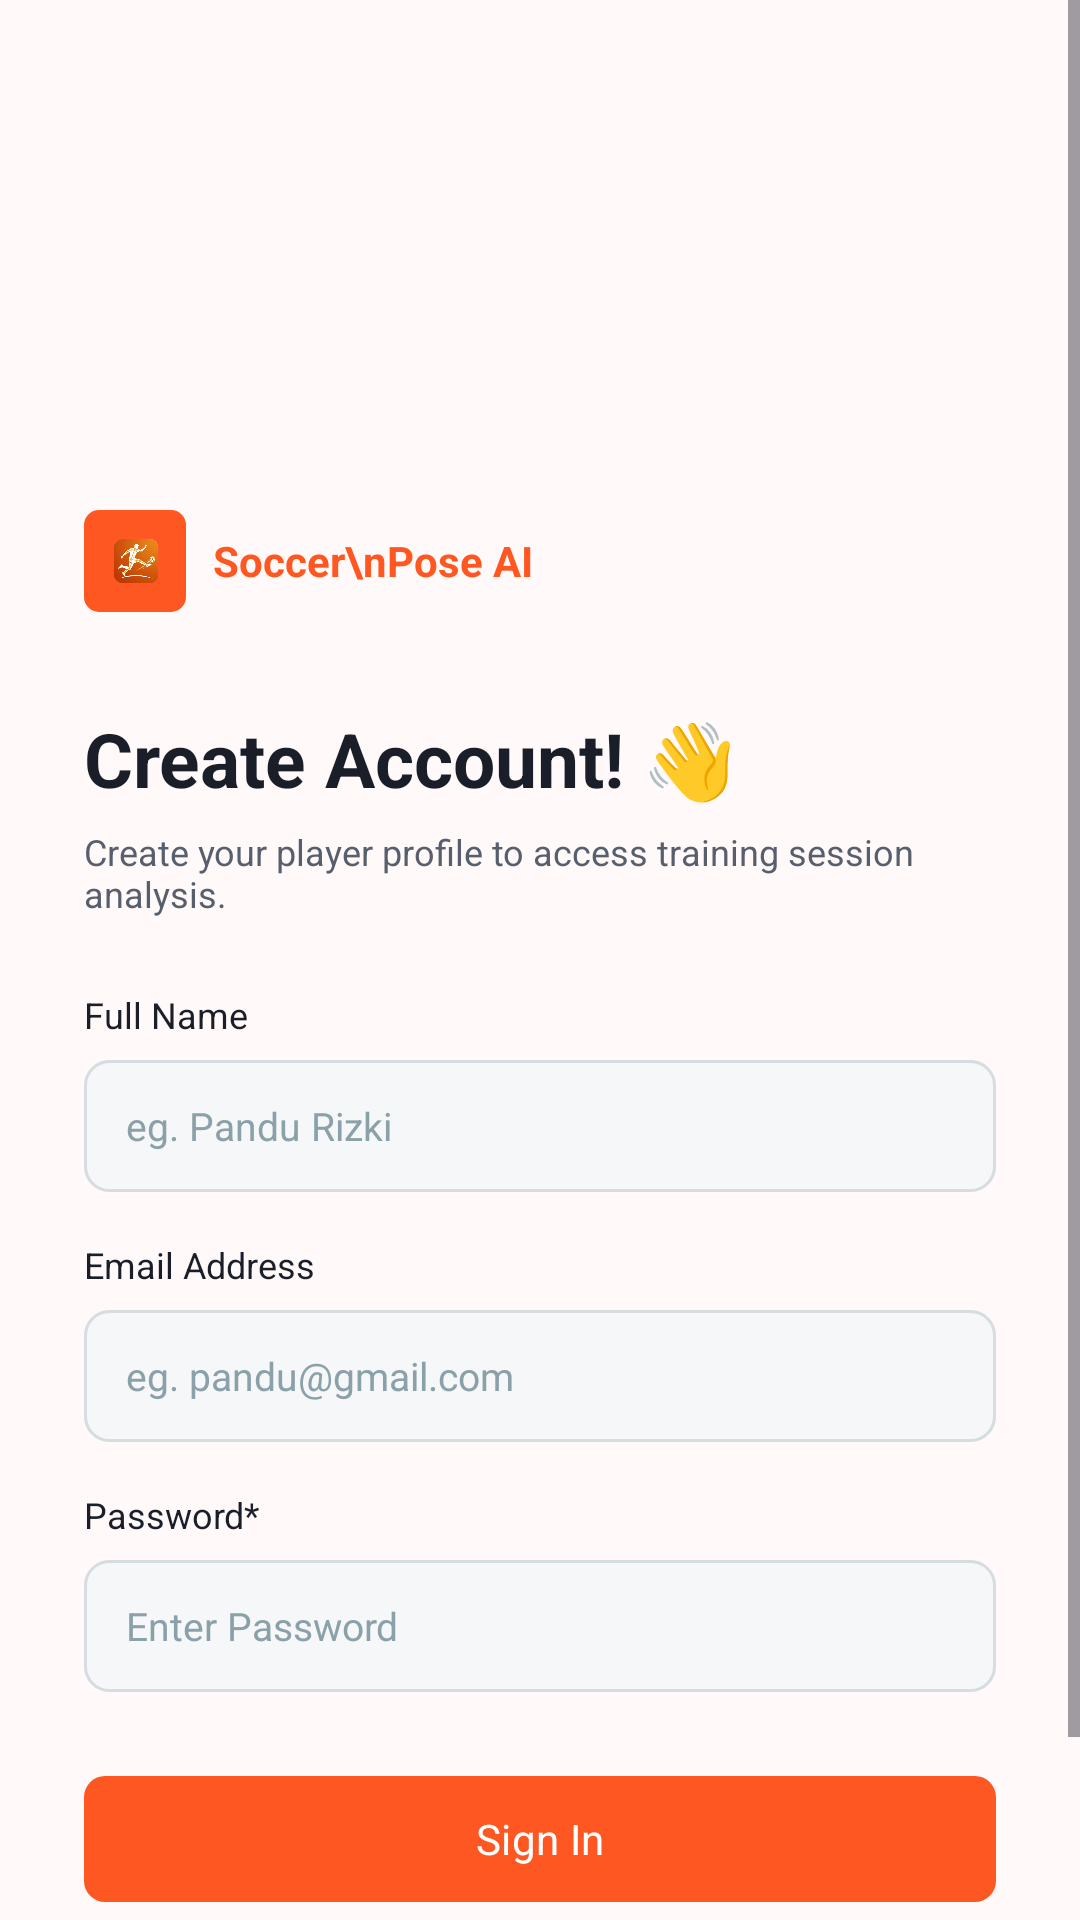

Android layout source for this screen:
<!-- AndroidManifest.xml: application theme Theme.ShotPose -->
<!-- res/layout/activity_register.xml -->
<?xml version="1.0" encoding="utf-8"?>
<ScrollView xmlns:android="http://schemas.android.com/apk/res/android"
    xmlns:app="http://schemas.android.com/apk/res-auto"
    xmlns:tools="http://schemas.android.com/tools"
    android:layout_width="match_parent"
    android:layout_height="match_parent"
    android:background="@drawable/bg_app" android:fillViewport="true"
    tools:context=".ui.login.RegisterActivity" android:fitsSystemWindows="true" android:clipToPadding="false">

    <LinearLayout
        android:layout_width="match_parent"
        android:layout_height="wrap_content"
        android:gravity="center_horizontal"
        android:orientation="vertical"
        android:paddingStart="28dp"
        android:paddingTop="170dp"
        android:paddingEnd="28dp"
        android:paddingBottom="28dp">

        <LinearLayout
            android:layout_width="match_parent"
            android:layout_height="wrap_content"
            android:gravity="center_vertical"
            android:orientation="horizontal">

            <FrameLayout
                android:layout_width="34dp"
                android:layout_height="34dp"
                android:background="@drawable/bg_logo_small">

                <ImageView
                    android:layout_width="22dp"
                    android:layout_height="22dp"
                    android:layout_gravity="center"
                    android:contentDescription="Logo"
                    android:src="@drawable/ic_soccer_ball" />
            </FrameLayout>

            <TextView
                android:layout_width="wrap_content"
                android:layout_height="wrap_content"
                android:layout_marginStart="9dp"
                android:text="Soccer\nPose AI"
                android:textColor="@color/primary_orange"
                android:textSize="14sp"
                android:textStyle="bold" />
        </LinearLayout>

        <TextView
            android:layout_width="match_parent"
            android:layout_height="wrap_content"
            android:layout_marginTop="32dp"
            android:text="Create Account! 👋"
            android:textColor="@color/text_primary"
            android:textSize="25sp"
            android:textStyle="bold" />

        <TextView
            android:layout_width="match_parent"
            android:layout_height="wrap_content"
            android:layout_marginTop="6dp"
            android:text="Create your player profile to access training session analysis."
            android:textColor="@color/text_secondary"
            android:textSize="12sp" />

        <TextView
            android:layout_width="match_parent"
            android:layout_height="wrap_content"
            android:layout_marginTop="24dp"
            android:text="Full Name"
            android:textColor="@color/text_primary"
            android:textSize="12sp" />

        <EditText
            android:id="@+id/et_name"
            android:layout_width="match_parent"
            android:layout_height="44dp"
            android:layout_marginTop="7dp"
            android:background="@drawable/bg_input"
            android:hint="eg. Pandu Rizki"
            android:inputType="textPersonName"
            android:singleLine="true"
            android:textColor="@color/text_primary"
            android:textColorHint="@color/text_hint"
            android:textSize="13sp" />

        <TextView
            android:layout_width="match_parent"
            android:layout_height="wrap_content"
            android:layout_marginTop="16dp"
            android:text="Email Address"
            android:textColor="@color/text_primary"
            android:textSize="12sp" />

        <EditText
            android:id="@+id/et_email"
            android:layout_width="match_parent"
            android:layout_height="44dp"
            android:layout_marginTop="7dp"
            android:background="@drawable/bg_input"
            android:hint="eg. pandu@gmail.com"
            android:inputType="textEmailAddress"
            android:singleLine="true"
            android:textColor="@color/text_primary"
            android:textColorHint="@color/text_hint"
            android:textSize="13sp" />

        <TextView
            android:layout_width="match_parent"
            android:layout_height="wrap_content"
            android:layout_marginTop="16dp"
            android:text="Password*"
            android:textColor="@color/text_primary"
            android:textSize="12sp" />

        <EditText
            android:id="@+id/et_password"
            android:layout_width="match_parent"
            android:layout_height="44dp"
            android:layout_marginTop="7dp"
            android:background="@drawable/bg_input"
            android:hint="Enter Password"
            android:inputType="textPassword"
            android:singleLine="true"
            android:textColor="@color/text_primary"
            android:textColorHint="@color/text_hint"
            android:textSize="13sp" />

        <com.google.android.material.button.MaterialButton
            android:id="@+id/btn_register"
            android:layout_width="match_parent"
            android:layout_height="50dp"
            android:layout_marginTop="24dp"
            android:text="Sign In"
            android:textAllCaps="false"
            android:textColor="@color/white"
            android:textSize="14sp"
            app:backgroundTint="@color/primary_orange"
            app:cornerRadius="7dp" />

        <TextView
            android:id="@+id/tv_go_login"
            android:layout_width="wrap_content"
            android:layout_height="wrap_content"
            android:layout_marginTop="13dp"
            android:padding="6dp"
            android:text="Do you have an account? Log In"
            android:textColor="@color/text_primary"
            android:textSize="12sp" />
    </LinearLayout>
</ScrollView>
<!-- resources referenced by this layout -->
<resources>
  <color name="primary_orange">#FF5722</color>
  <color name="text_hint">#8BA1AA</color>
  <color name="text_primary">#191E28</color>
  <color name="text_secondary">#575F6D</color>
  <color name="white">#FFFFFF</color>
  <!-- drawable bg_input (drawable) -->
  <?xml version="1.0" encoding="utf-8"?>
  <shape xmlns:android="http://schemas.android.com/apk/res/android">
      <solid android:color="#F6F7F8" />
      <stroke android:width="1dp" android:color="#D5DDE1" />
      <corners android:radius="8dp" />
      <padding android:left="14dp" android:right="14dp" android:top="4dp" android:bottom="4dp" />
  </shape>
  <!-- drawable bg_logo_small (drawable) -->
  <?xml version="1.0" encoding="utf-8"?>
  <shape xmlns:android="http://schemas.android.com/apk/res/android">
      <solid android:color="@color/primary_orange" />
      <corners android:radius="5dp" />
  </shape>
  <!-- drawable ic_soccer_ball: png bitmap (drawable, 88709 bytes) -->
  <style name="Theme.ShotPose" parent="Base.Theme.ShotPose" />
  <style name="Base.Theme.ShotPose" parent="Theme.Material3.Light.NoActionBar">
          <item name="android:fontFamily">sans-serif</item>
          <item name="colorPrimary">@color/primary_orange</item>
          <item name="colorPrimaryVariant">@color/primary_orange_dark</item>
          <item name="colorSecondary">@color/sport_blue</item>
          <item name="colorSurface">@color/bg_surface</item>
          <item name="android:windowBackground">@color/app_background</item>
          <item name="android:navigationBarColor">@color/bg_surface</item>
          <item name="android:statusBarColor">@color/app_background</item>
          <item name="android:windowLightStatusBar">true</item>
          <item name="android:windowLightNavigationBar" tools:targetApi="o_mr1">true</item>
      </style>
  <color name="primary_orange_dark">#B53E18</color>
  <color name="sport_blue">#00A8C8</color>
  <color name="bg_surface">#FFFFFF</color>
  <color name="app_background">#FFF9F9</color>
</resources>
